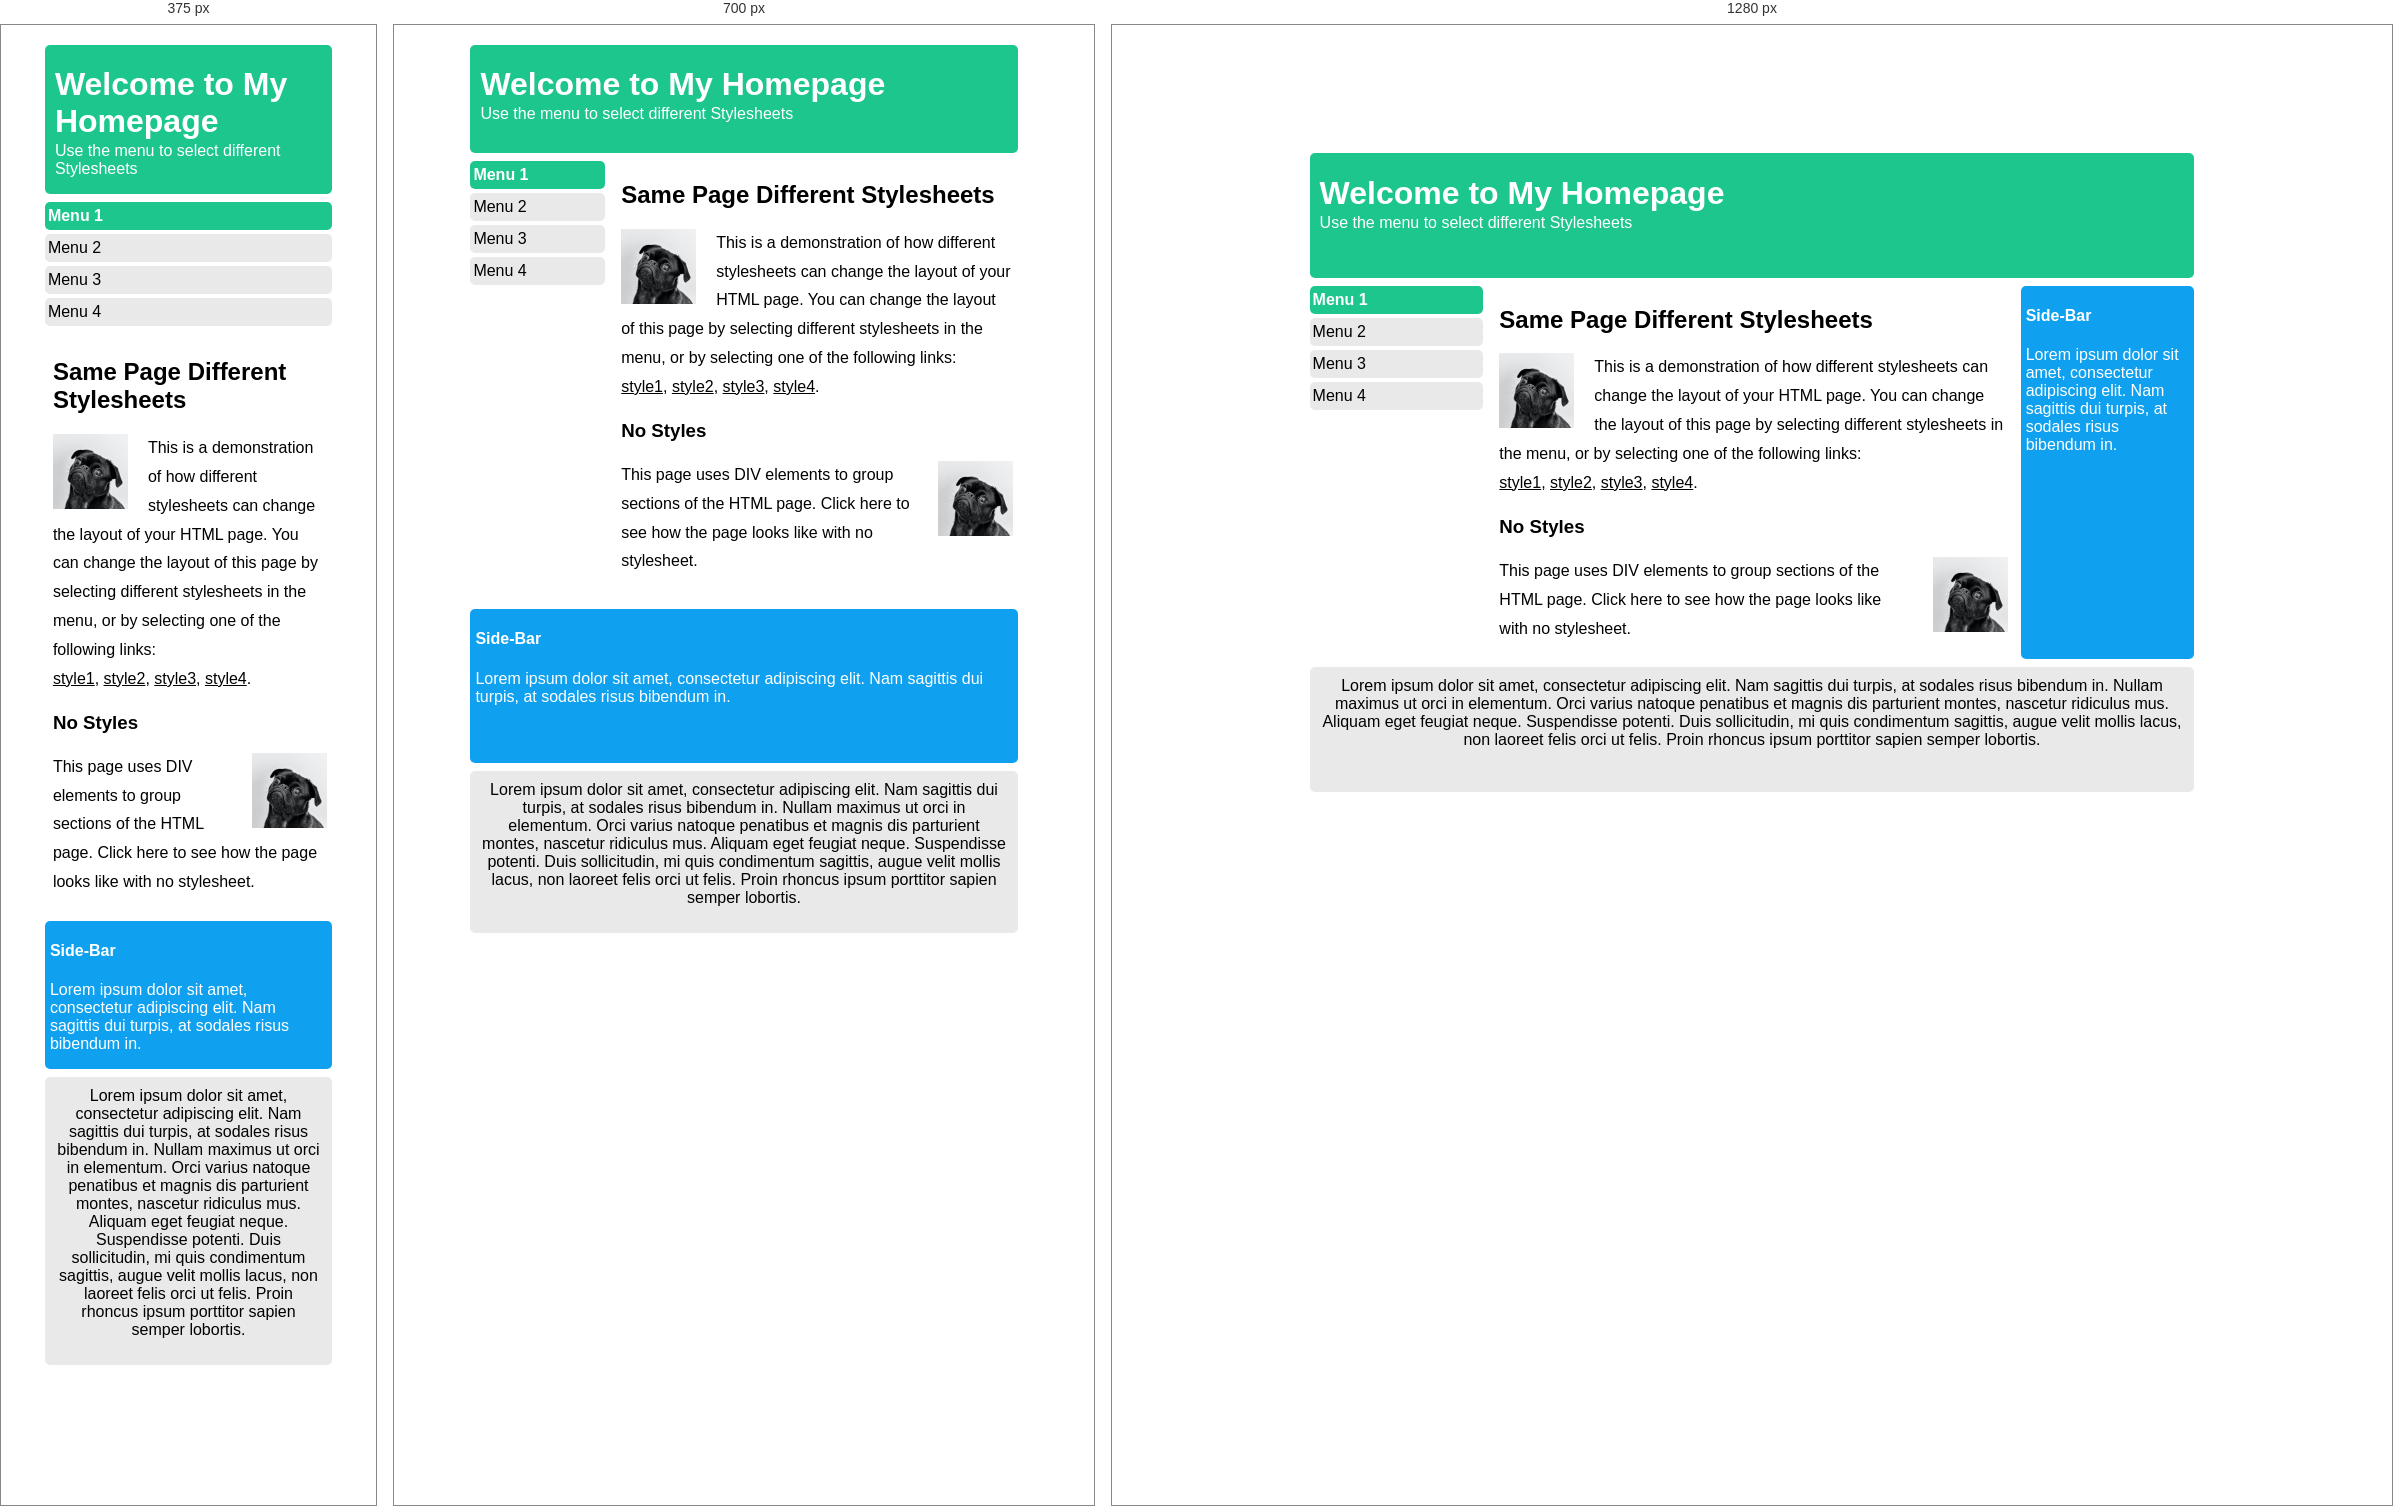
Rendered at 375 px, 700 px and 1280 px, left to right.

<!-- file: B3.html -->
<!DOCTYPE html>
<html lang="en">
<head>
    <meta charset="UTF-8">
    <meta name="viewport" content="width=device-width, initial-scale=1.0">
    <title>Lab 3 Exercise 3</title>
    <link rel="stylesheet" href="../CSS/B3.css">
</head>
<body>
    <div class="container">
        <!-- header -->
        <div class="header">
            <h1>Welcome to My Homepage</h1>
            <p>Use the menu to select different Stylesheets</p>
        </div>
        <!-- menu -->
        <div class="menu">
            <ul>
                <li>Menu 1</li>
                <li>Menu 2</li>
                <li>Menu 3</li>
                <li>Menu 4</li>
            </ul>
        </div>
        <!-- content -->
        <div class="content">
            <h2>Same Page Different Stylesheets</h2>
            <img src="../Assets/Images/dog_pexel.jpg" alt="dog" width="75px" class="image-above">
            <p class="paragraph-above">This is a demonstration of how different stylesheets can change the layout of your HTML page. You can change the layout of this page by selecting different stylesheets in the menu, or by selecting one of the following links: <br> <u>style1</u>, <u>style2</u>, <u>style3</u>, <u>style4</u>.</p>
            <h3>No Styles</h3>
            <img src="../Assets/Images/dog_pexel.jpg"  width="75px" class="image-below">
            <p class="paragraph-below">This page uses DIV elements to group sections of the HTML page. Click here to see how the page looks like with no stylesheet.</p>
        </div>
        <!-- side bar -->
        <div class="side-bar">
            <h4>Side-Bar</h4>
            <p>Lorem ipsum dolor sit amet, consectetur adipiscing elit. Nam sagittis dui turpis, at sodales risus bibendum in.</p>
        </div>
        <!-- footer -->
        <div class="footer">
            <p>Lorem ipsum dolor sit amet, consectetur adipiscing elit. Nam sagittis dui turpis, at sodales risus bibendum in. Nullam maximus ut orci in elementum. Orci varius natoque penatibus et magnis dis parturient montes, nascetur ridiculus mus. Aliquam eget feugiat neque. Suspendisse potenti. Duis sollicitudin, mi quis condimentum sagittis, augue velit mollis lacus, non laoreet felis orci ut felis. Proin rhoncus ipsum porttitor sapien semper lobortis.</p>
        </div>
    </div>
</body>
</html>

/* @media block from B3.css */
@media (max-width: 800px) and (min-width: 601px) {

    .container {
        margin-left: 10%;
        margin-right: 10%;
        display: grid;
        grid-template-columns: 1fr 3fr;
        grid-template-rows: 1fr 4fr 1.5fr 1.5fr;
        gap: 8px;
    }

    .header, .side-bar, .footer {
        grid-column: span 2;
    }

    .content {
        margin-left: 8px;
    }

    .side-bar {
        margin-top: 8px;
    }
}

/* @media block from B3.css */
@media (max-width: 600px) {
    .container {
        margin-left: 10%;
        margin-right: 10%;
        display: flex;
        flex-direction: column;
    }
}